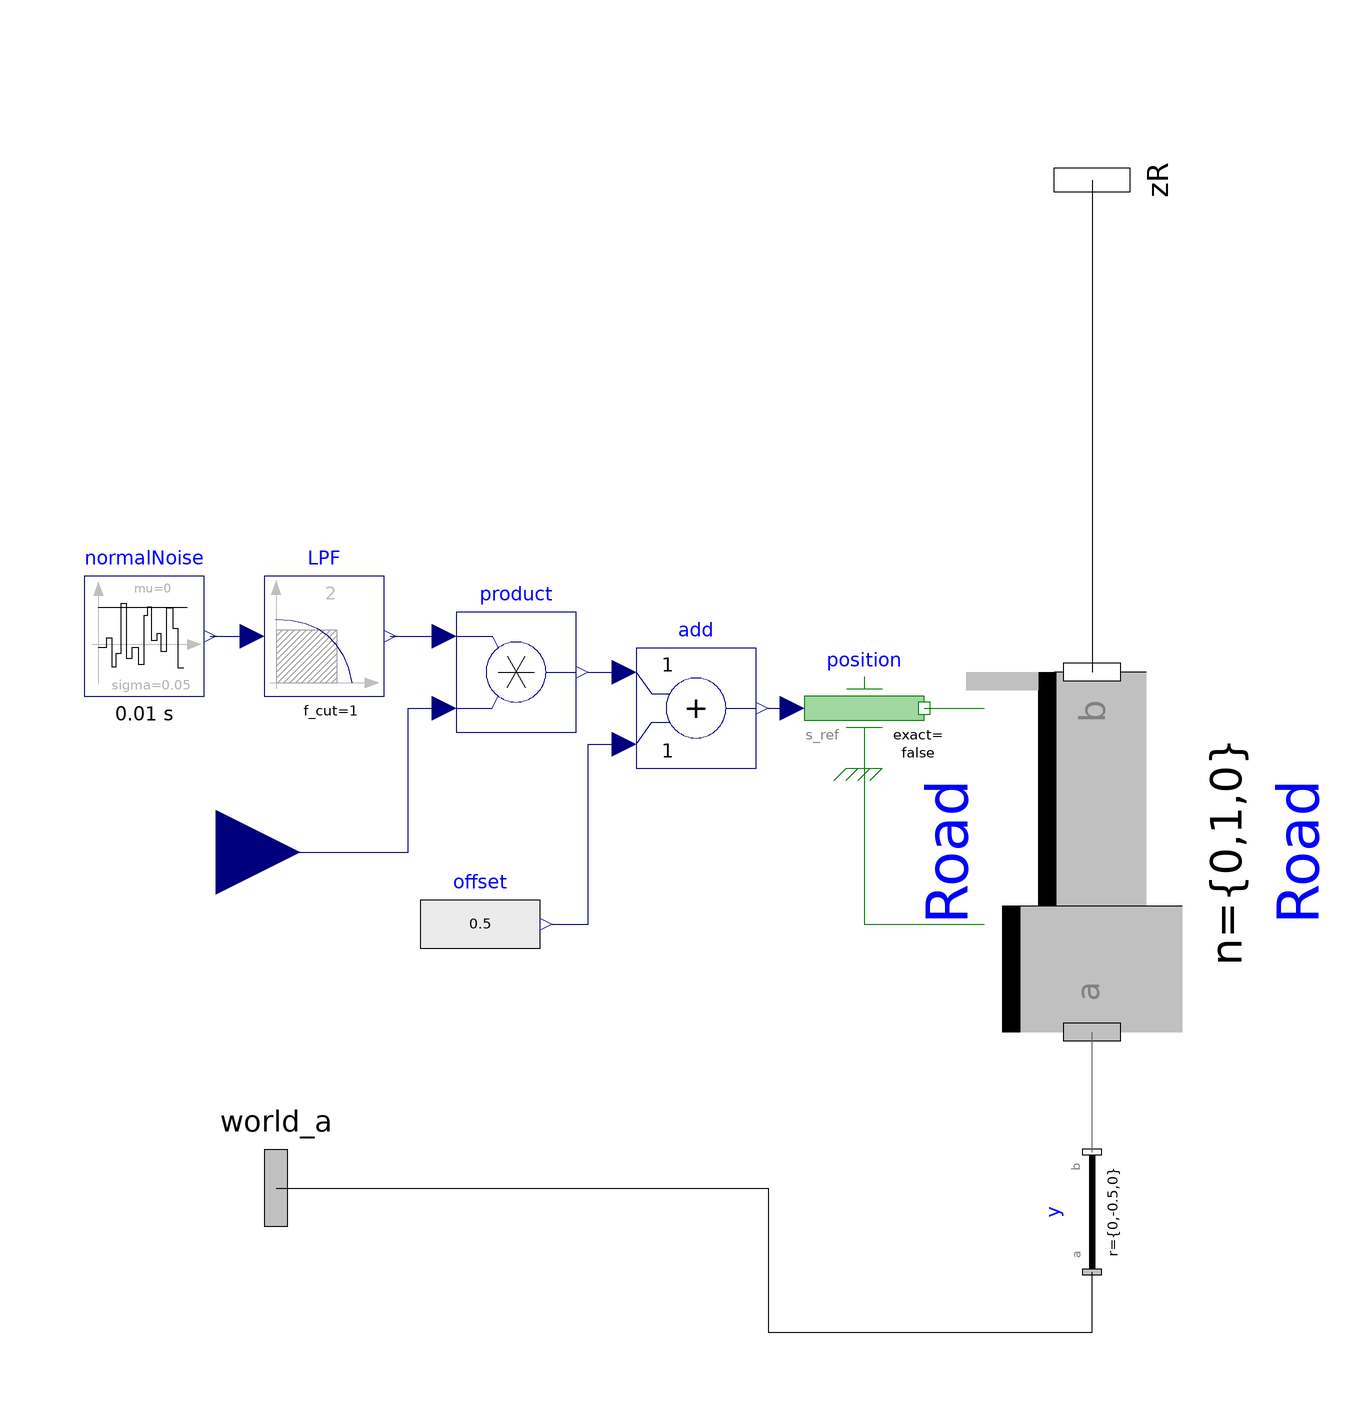

Above is the diagram view of the following Modelica model: its components placed by their Placement annotations and its connect equations drawn as lines.

model RoadProfile
      parameter Real roadRoughness = 3 "Road height StdDeviation in cm";
      
      Modelica.Mechanics.MultiBody.Joints.Prismatic Road(animation = true,boxColor = {140, 140, 140}, boxHeight = 1, boxWidth = 0.3, n = {0, 1, 0}, s(start = 0.5), useAxisFlange = true) annotation(
        Placement(visible = true, transformation(origin = {38, -16}, extent = {{-30, -30}, {30, 30}}, rotation = 90)));
      Modelica.Mechanics.Translational.Sources.Position position(a(fixed = false), exact = false, v(fixed = false)) annotation(
        Placement(visible = true, transformation(origin = {0, 8}, extent = {{-10, -10}, {10, 10}}, rotation = 0)));
      Modelica.Mechanics.MultiBody.Interfaces.Frame_b zR annotation(
        Placement(visible = true, transformation(origin = {38, 96}, extent = {{-16, -16}, {16, 16}}, rotation = 90), iconTransformation(origin = {-2, 96}, extent = {{-16, -16}, {16, 16}}, rotation = -90)));
      Modelica.Blocks.Continuous.Filter LPF(f_cut = 1, filterType = Modelica.Blocks.Types.FilterType.LowPass, gain = roadRoughness, order = 2) annotation(
        Placement(visible = true, transformation(origin = {-90, 20}, extent = {{-10, -10}, {10, 10}}, rotation = 0)));
      Modelica.Blocks.Noise.NormalNoise normalNoise(enableNoise = true, mu = 0, samplePeriod = 0.01, sigma = 0.05, startTime = 0.1, useAutomaticLocalSeed = false, useGlobalSeed = false) annotation(
        Placement(visible = true, transformation(origin = {-120, 20}, extent = {{-10, -10}, {10, 10}}, rotation = 0)));
      Modelica.Mechanics.MultiBody.Interfaces.Frame_a world_a annotation(
        Placement(visible = true, transformation(origin = {-98, -72}, extent = {{-16, -16}, {16, 16}}, rotation = 180), iconTransformation(origin = {-100, -66}, extent = {{-16, -16}, {16, 16}}, rotation = 0)));
      Modelica.Mechanics.MultiBody.Parts.FixedTranslation y(r = {0, -0.5, 0}) annotation(
        Placement(visible = true, transformation(origin = {38, -76}, extent = {{-10, -10}, {10, 10}}, rotation = 90)));
  Modelica.Blocks.Interfaces.RealInput RoadRoughness annotation(
        Placement(visible = true, transformation(origin = {-108, -16}, extent = {{-14, -14}, {14, 14}}, rotation = 0), iconTransformation(origin = {-100, 0}, extent = {{-20, -20}, {20, 20}}, rotation = 0)));
  Modelica.Blocks.Math.Product product annotation(
        Placement(visible = true, transformation(origin = {-58, 14}, extent = {{-10, -10}, {10, 10}}, rotation = 0)));
  Modelica.Blocks.Math.Add add annotation(
        Placement(visible = true, transformation(origin = {-28, 8}, extent = {{-10, -10}, {10, 10}}, rotation = 0)));
  Modelica.Blocks.Sources.RealExpression offset(y = 0.5)  annotation(
        Placement(visible = true, transformation(origin = {-64, -28}, extent = {{-10, -10}, {10, 10}}, rotation = 0)));
    equation
  connect(position.support, Road.support) annotation(
        Line(points = {{0, -2}, {0, -28}, {20, -28}}, color = {0, 127, 0}));
  connect(position.flange, Road.axis) annotation(
        Line(points = {{10, 8}, {20, 8}}, color = {0, 127, 0}));
      connect(zR, Road.frame_b) annotation(
        Line(points = {{38, 96}, {38, 14}}));
  connect(normalNoise.y, LPF.u) annotation(
        Line(points = {{-109, 20}, {-102, 20}}, color = {0, 0, 127}));
      connect(world_a, y.frame_a) annotation(
        Line(points = {{-98, -72}, {-16, -72}, {-16, -96}, {38, -96}, {38, -86}}));
      connect(y.frame_b, Road.frame_a) annotation(
        Line(points = {{38, -66}, {38, -46}}, color = {95, 95, 95}));
  connect(LPF.y, product.u1) annotation(
        Line(points = {{-79, 20}, {-71, 20}}, color = {0, 0, 127}));
  connect(RoadRoughness, product.u2) annotation(
        Line(points = {{-108, -16}, {-76, -16}, {-76, 8}, {-70, 8}}, color = {0, 0, 127}));
  connect(add.y, position.s_ref) annotation(
        Line(points = {{-16, 8}, {-12, 8}}, color = {0, 0, 127}));
  connect(product.y, add.u1) annotation(
        Line(points = {{-46, 14}, {-40, 14}}, color = {0, 0, 127}));
  connect(offset.y, add.u2) annotation(
        Line(points = {{-52, -28}, {-46, -28}, {-46, 2}, {-40, 2}}, color = {0, 0, 127}));
    end RoadProfile;